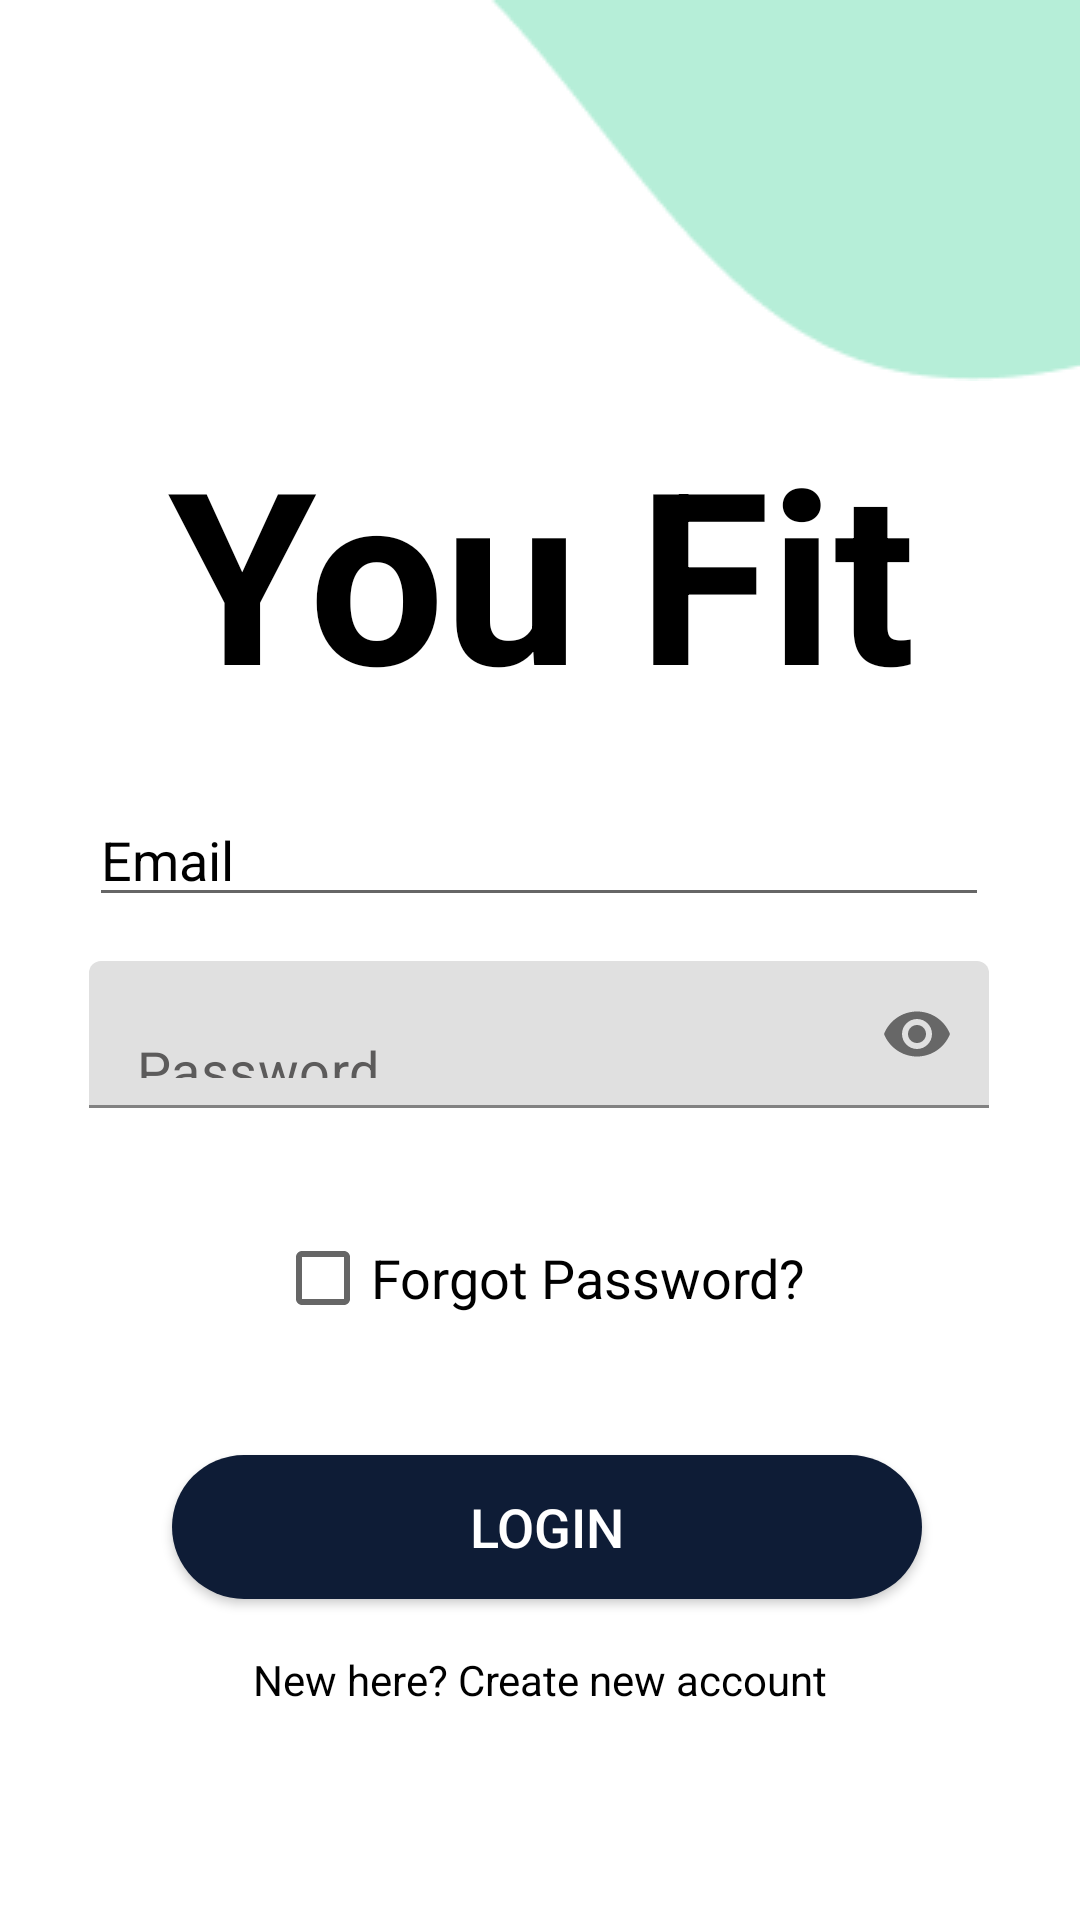

Android layout source for this screen:
<!-- AndroidManifest.xml: application theme Theme.FitFactory -->
<!-- res/layout/activity_loginactivity.xml -->
<?xml version="1.0" encoding="utf-8"?>
<androidx.constraintlayout.widget.ConstraintLayout xmlns:android="http://schemas.android.com/apk/res/android"
    xmlns:app="http://schemas.android.com/apk/res-auto"
    xmlns:tools="http://schemas.android.com/tools"
    android:layout_width="match_parent"
    android:layout_height="match_parent"
    tools:context=".Activities.LoginAndStarting.loginactivity">
    <ImageView
        android:id="@+id/imageView2"
        android:layout_width="126dp"
        android:layout_height="120dp"
        android:layout_marginTop="55dp"
        android:layout_marginEnd="328dp"
        android:src="@drawable/ellipse_1"
        app:layout_constraintBottom_toBottomOf="parent"
        app:layout_constraintEnd_toEndOf="parent"
        app:layout_constraintTop_toTopOf="parent"
        app:layout_constraintVertical_bias="0.0"
        android:layout_marginRight="328dp" />
    <ImageView
        android:layout_width="wrap_content"
        android:layout_height="wrap_content"
        android:src="@drawable/vector1"
        app:layout_constraintEnd_toEndOf="parent"
        app:layout_constraintHorizontal_bias="1.0"
        app:layout_constraintStart_toStartOf="parent"
        app:layout_constraintTop_toTopOf="parent" />


    <TextView
        android:id="@+id/fitme"
        android:layout_width="wrap_content"
        android:layout_height="wrap_content"
        android:layout_marginStart="98dp"
        android:layout_marginLeft="98dp"
        android:layout_marginEnd="98dp"
        android:layout_marginRight="98dp"
        android:textStyle="bold"
        android:text="You Fit"
        android:textColor="@color/black"
        android:textSize="80sp"
        app:layout_constraintBottom_toBottomOf="parent"
        app:layout_constraintEnd_toEndOf="parent"
        app:layout_constraintHorizontal_bias="0.493"
        app:layout_constraintStart_toStartOf="parent"
        app:layout_constraintTop_toTopOf="parent"
        app:layout_constraintVertical_bias="0.257" />

    <EditText
        android:id="@+id/Login_Email"
        android:layout_width="300dp"
        android:layout_height="wrap_content"

        android:gravity="start"
        android:hint="Email"
        android:textColorHint="#000000"
        android:textSize="18sp"
        app:layout_constraintBottom_toBottomOf="@+id/textInputLayout"
        app:layout_constraintEnd_toEndOf="parent"
        app:layout_constraintHorizontal_bias="0.495"
        app:layout_constraintStart_toStartOf="parent"
        app:layout_constraintTop_toTopOf="parent"
        app:layout_constraintVertical_bias="0.806" />

    <com.google.android.material.textfield.TextInputLayout
        android:id="@+id/textInputLayout"
        android:layout_width="300dp"
        android:layout_height="wrap_content"
        android:gravity="center"
        android:textColorHint="#5C5B5B"
        app:hintAnimationEnabled="false"
        app:hintEnabled="false"
        app:layout_constraintBottom_toBottomOf="parent"
        app:layout_constraintEnd_toEndOf="parent"
        app:layout_constraintHorizontal_bias="0.495"
        app:layout_constraintStart_toStartOf="parent"
        app:layout_constraintTop_toTopOf="parent"
        app:layout_constraintVertical_bias="0.542"
        app:passwordToggleEnabled="true">

        <com.google.android.material.textfield.TextInputEditText
            android:id="@+id/Login_Password"
            android:layout_width="match_parent"
            android:layout_height="49dp"

            android:gravity="start"

            android:hint="Password"
            android:inputType="textPassword"
            android:textColorHint="#5C5B5B"
            android:textSize="18sp" />

    </com.google.android.material.textfield.TextInputLayout>

    <Button
        android:id="@+id/loginbutton2"
        android:layout_width="250dp"
        android:layout_height="wrap_content"
        android:background="@drawable/buttonbg2"

        android:text="Login"
        android:textColor="@color/white"
        android:textSize="18dp"
        app:layout_constraintBottom_toBottomOf="parent"
        app:layout_constraintEnd_toEndOf="parent"
        app:layout_constraintHorizontal_bias="0.521"
        app:layout_constraintStart_toStartOf="parent"
        app:layout_constraintTop_toTopOf="parent"
        app:layout_constraintVertical_bias="0.819" />

    <CheckBox
        android:id="@+id/checkBox"
        android:layout_width="wrap_content"
        android:layout_height="wrap_content"

        android:text="Forgot Password?"
        android:textColor="@color/black"
        android:textSize="18sp"
        app:layout_constraintBottom_toTopOf="@+id/loginbutton2"
        app:layout_constraintEnd_toEndOf="parent"
        app:layout_constraintStart_toStartOf="parent"
        app:layout_constraintTop_toTopOf="parent"
        app:layout_constraintVertical_bias="0.92" />

    <ProgressBar
        android:id="@+id/progressBar"
        style="?android:attr/progressBarStyle"
        android:layout_width="30dp"
        android:layout_height="30dp"
        android:layout_marginTop="49dp"
        android:visibility="invisible"
        app:layout_constraintBottom_toTopOf="@+id/textInputLayout"
        app:layout_constraintEnd_toEndOf="parent"
        app:layout_constraintStart_toStartOf="parent"
        app:layout_constraintTop_toTopOf="@+id/Login_Email" />

    <TextView
        android:id="@+id/createnewaccount"
        android:layout_width="wrap_content"
        android:layout_height="wrap_content"

        android:text="New here? Create new account"
        android:textColor="@color/black"
        android:textSize="14sp"
        app:layout_constraintBottom_toBottomOf="parent"
        app:layout_constraintEnd_toEndOf="parent"
        app:layout_constraintStart_toStartOf="parent"
        app:layout_constraintTop_toBottomOf="@+id/loginbutton2"
        app:layout_constraintVertical_bias="0.196" />

</androidx.constraintlayout.widget.ConstraintLayout>
<!-- resources referenced by this layout -->
<resources>
  <!-- drawable buttonbg2 (drawable-v24) -->
  <?xml version="1.0" encoding="utf-8"?>
  <shape xmlns:android="http://schemas.android.com/apk/res/android">
      <solid
          android:color="#0E1C36"
          />
      <corners
          android:radius="150dp"
          />
  </shape>
  <!-- drawable ellipse_1: png bitmap (drawable-v24, 1840 bytes) -->
  <!-- drawable vector1: png bitmap (drawable-v24, 1716 bytes) -->
  <style name="Theme.FitFactory" parent="Theme.MaterialComponents.DayNight.DarkActionBar">
          
          <item name="colorPrimary">@color/purple_500</item>
          <item name="colorPrimaryVariant">@color/purple_700</item>
          <item name="colorOnPrimary">@color/white</item>
          
          <item name="colorSecondary">@color/teal_200</item>
          <item name="colorSecondaryVariant">@color/teal_700</item>
          <item name="colorOnSecondary">@color/black</item>
          
          <item name="android:statusBarColor" tools:targetApi="l">?attr/colorPrimaryVariant</item>
          
      </style>
  <!-- not gathered from this repository: default colours our renderer supplied (Android Studio template values) -->
  <color name="purple_500">#FF6200EE</color>
  <color name="purple_700">#FF3700B3</color>
  <color name="teal_200">#FF03DAC5</color>
  <color name="teal_700">#FF018786</color>
  <color name="black">#FF000000</color>
  <color name="white">#FFFFFFFF</color>
</resources>
